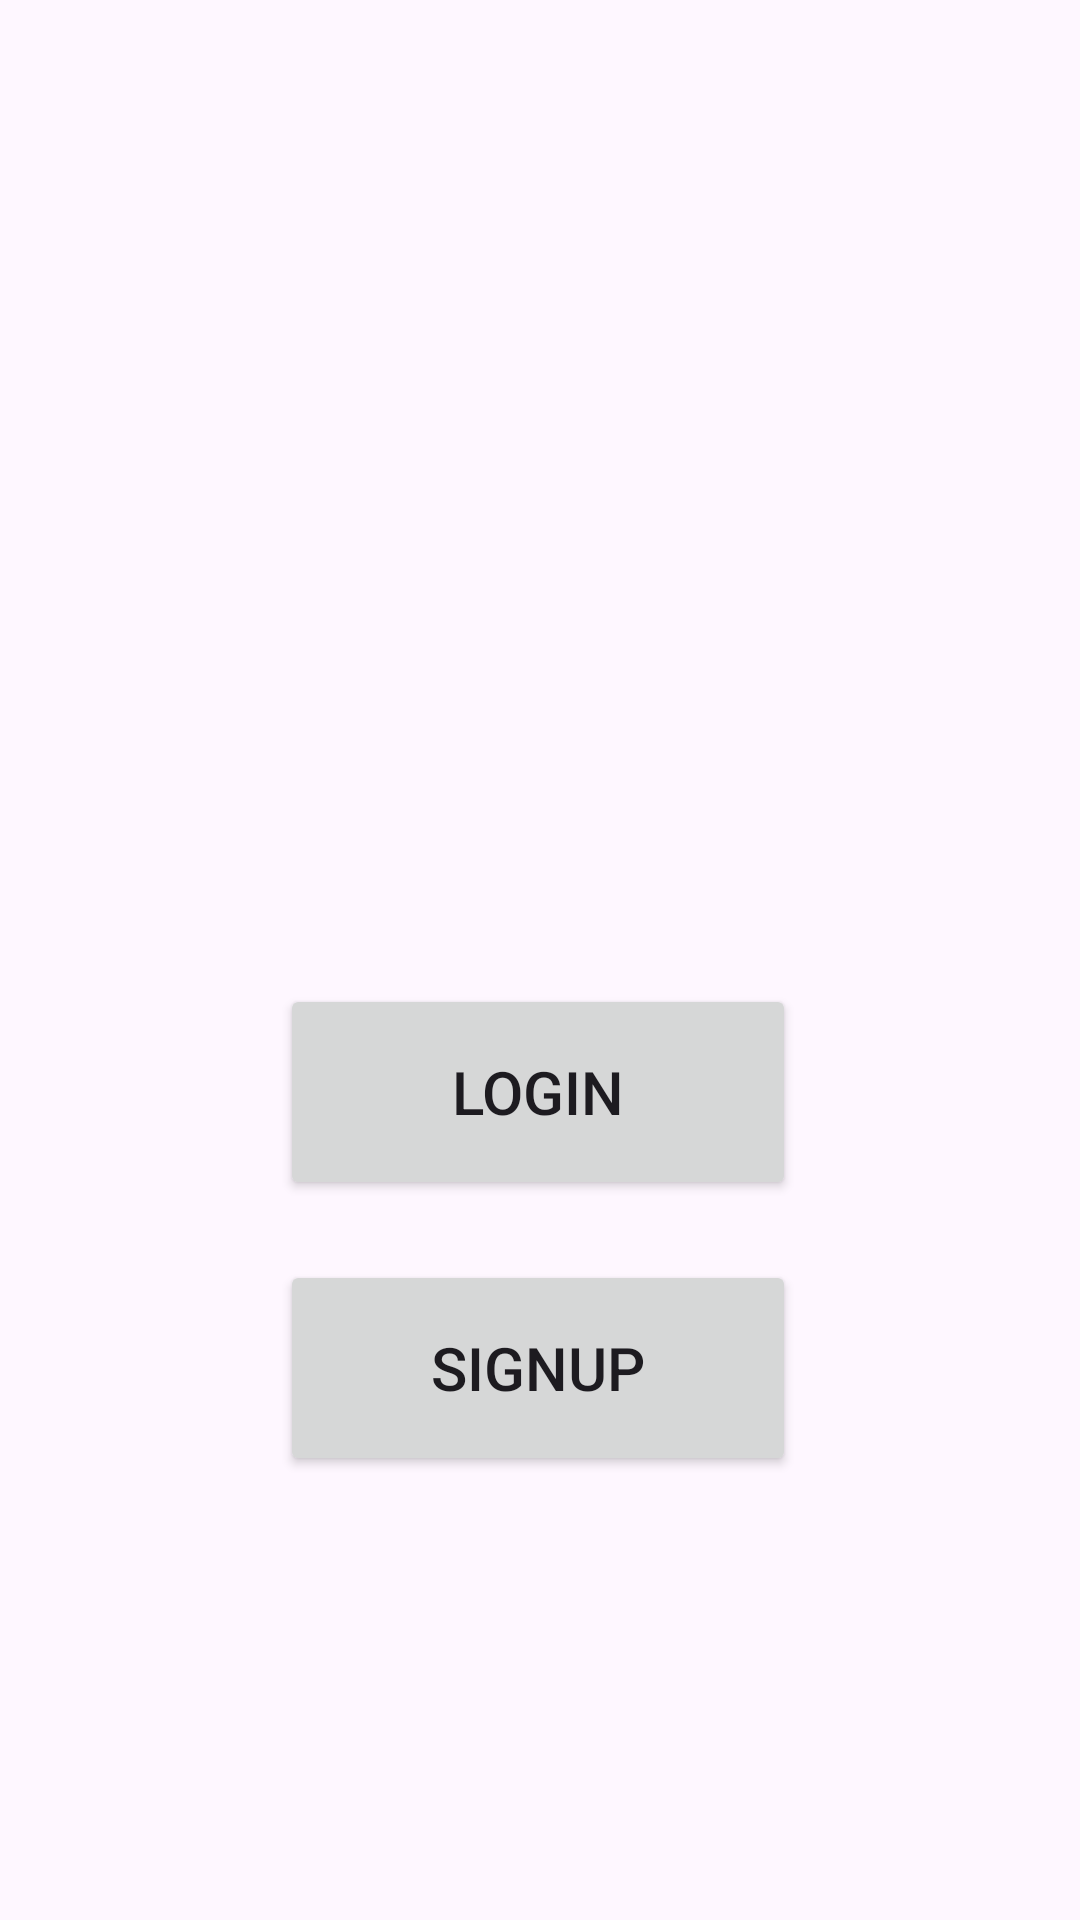

Write the Android layout XML for this screen, with the resource values it uses.
<!-- AndroidManifest.xml: application theme Theme.ReadySetHome -->
<!-- res/layout/activity_home_page.xml -->
<?xml version="1.0" encoding="utf-8"?>
<androidx.constraintlayout.widget.ConstraintLayout xmlns:android="http://schemas.android.com/apk/res/android"
    xmlns:app="http://schemas.android.com/apk/res-auto"
    xmlns:tools="http://schemas.android.com/tools"
    android:layout_width="match_parent"
    android:layout_height="match_parent"
    tools:context=".MainActivity">

    <Button
        android:id="@+id/loginButton"
        android:layout_width="172dp"
        android:layout_height="72dp"
        android:layout_marginTop="328dp"
        android:text="LogIn"
        android:textSize="20sp"
        app:layout_constraintEnd_toEndOf="parent"
        app:layout_constraintHorizontal_bias="0.497"
        app:layout_constraintStart_toStartOf="parent"
        app:layout_constraintTop_toTopOf="parent" />

    <Button
        android:id="@+id/signupButton"
        android:layout_width="172dp"
        android:layout_height="72dp"
        android:layout_marginTop="20dp"
        android:text="SignUp"
        android:textSize="20sp"
        app:layout_constraintEnd_toEndOf="@+id/loginButton"
        app:layout_constraintHorizontal_bias="0.0"
        app:layout_constraintStart_toStartOf="@+id/loginButton"
        app:layout_constraintTop_toBottomOf="@+id/loginButton" />
</androidx.constraintlayout.widget.ConstraintLayout>
<!-- resources referenced by this layout -->
<resources>
  <style name="Theme.ReadySetHome" parent="Base.Theme.ReadySetHome" />
  <style name="Base.Theme.ReadySetHome" parent="Theme.Material3.DayNight.NoActionBar">
          
          
      </style>
</resources>
